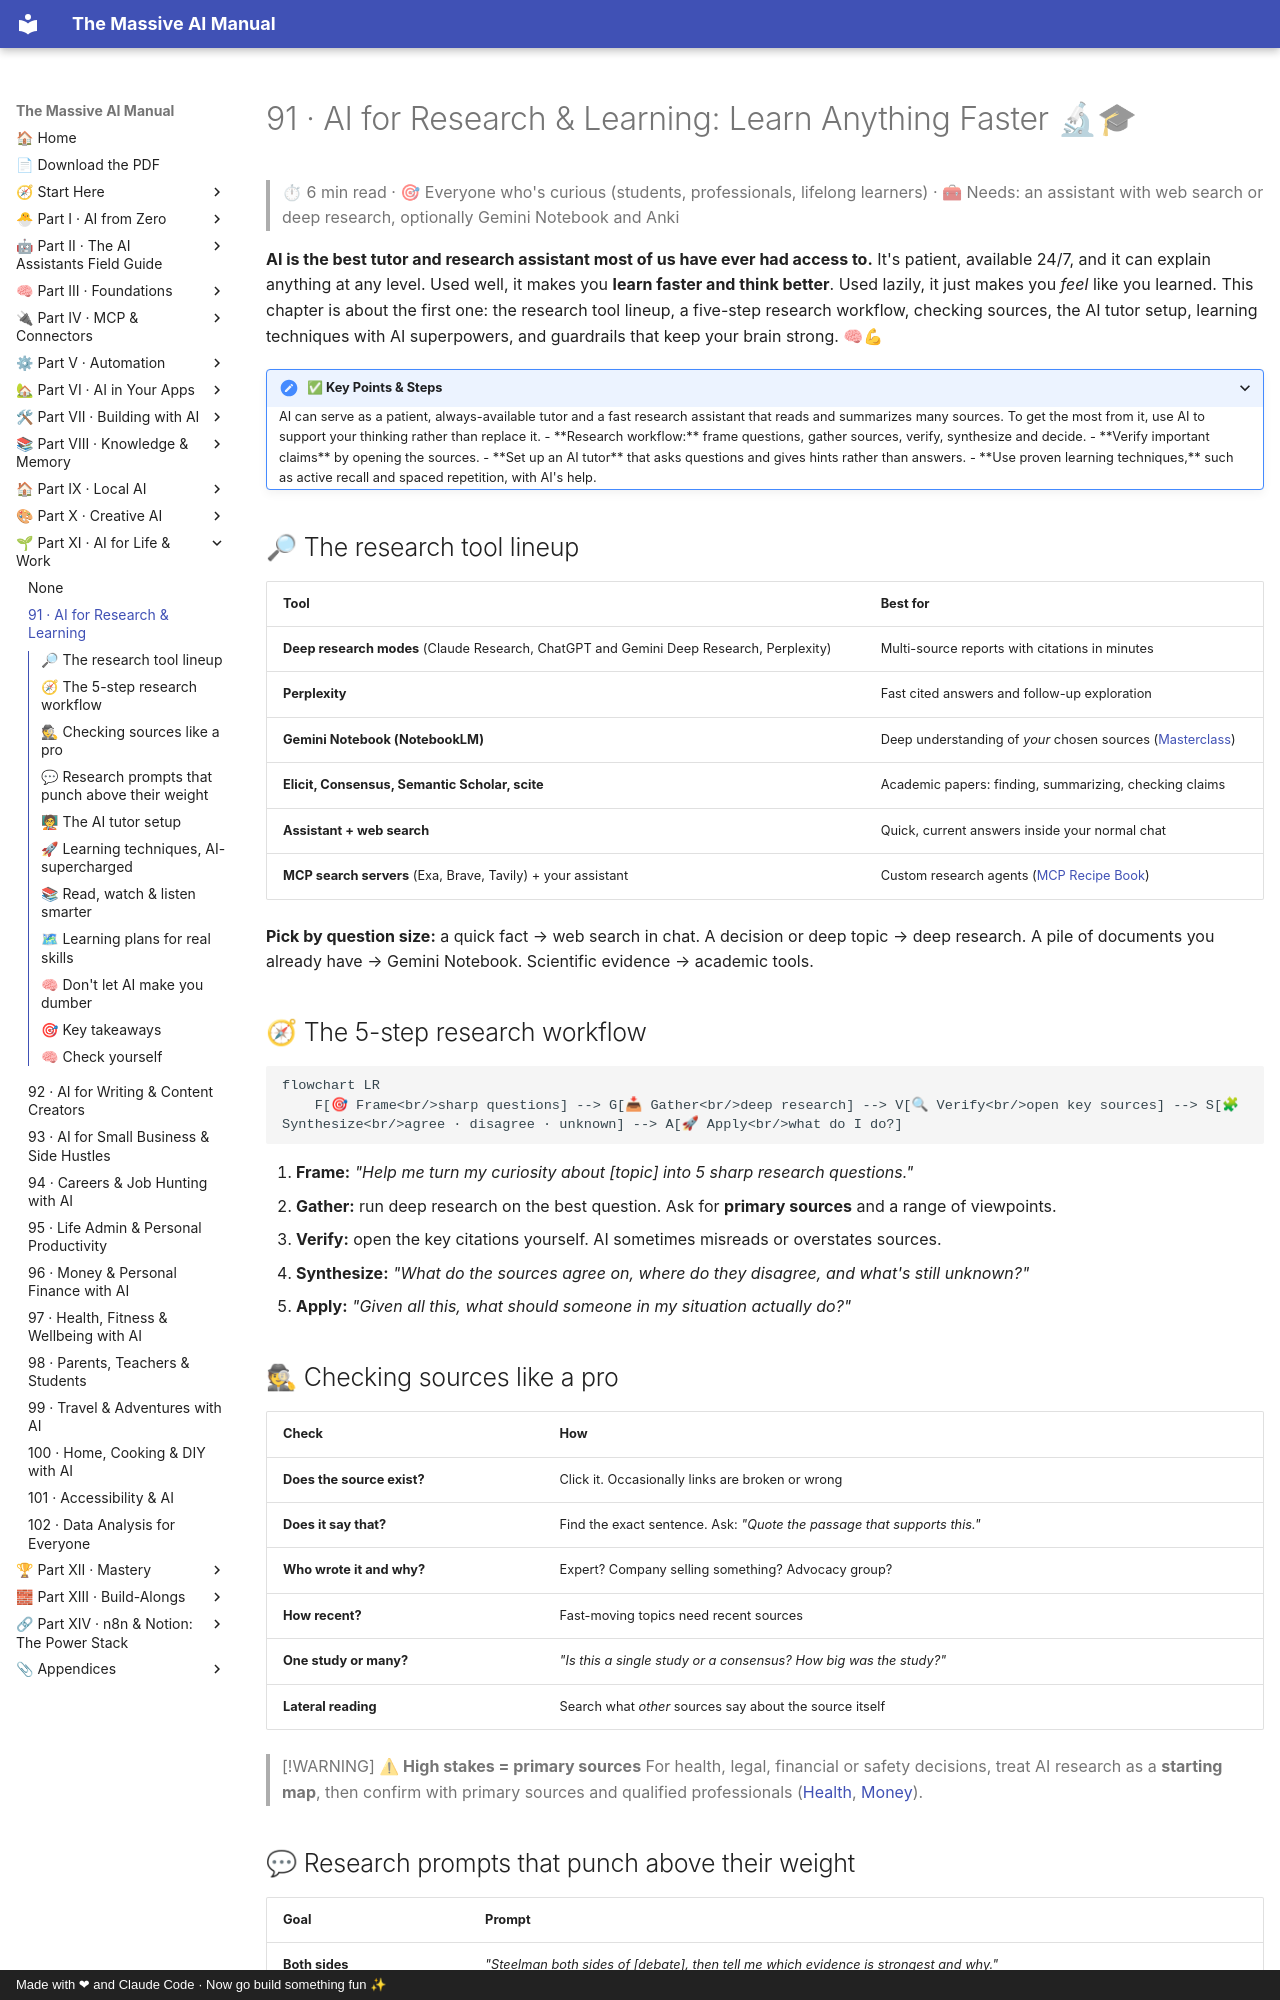

repository: Axmann8/AI_For_Advanced_Beginners · page: part-11-ai-for-life-and-work/91-research-and-learning/index.html · generator: mkdocs · copyright: Made with ❤ and Claude Code · Now go build something fun ✨

# 91 · AI for Research & Learning: Learn Anything Faster 🔬🎓

> ⏱ 6 min read · 🎯 Everyone who's curious (students, professionals, lifelong learners) · 🧰 Needs: an assistant with web search or deep research, optionally Gemini Notebook and Anki

**AI is the best tutor and research assistant most of us have ever had access to.** It's patient, available 24/7, and it can
explain anything at any level. Used well, it makes you **learn faster and think better**. Used lazily, it just makes you
*feel* like you learned. This chapter is about the first one: the research tool lineup, a five-step research workflow,
checking sources, the AI tutor setup, learning techniques with AI superpowers, and guardrails that keep your brain strong. 🧠💪

<details class="keypoints" open>
<summary>✅ Key Points & Steps</summary>

AI can serve as a patient, always-available tutor and a fast research assistant that reads and summarizes many sources. To get the most from it, use AI to support your thinking rather than replace it.

- **Research workflow:** frame questions, gather sources, verify, synthesize and decide.
- **Verify important claims** by opening the sources.
- **Set up an AI tutor** that asks questions and gives hints rather than answers.
- **Use proven learning techniques,** such as active recall and spaced repetition, with AI's help.

</details>

<!-- in-this-chapter -->

## 🔎 The research tool lineup

| Tool | Best for |
|---|---|
| **Deep research modes** (Claude Research, ChatGPT and Gemini Deep Research, Perplexity) | Multi-source reports with citations in minutes |
| **Perplexity** | Fast cited answers and follow-up exploration |
| **Gemini Notebook (NotebookLM)** | Deep understanding of *your* chosen sources ([Masterclass](../part-8-knowledge-and-memory/76-notebooklm-masterclass.md)) |
| **Elicit, Consensus, Semantic Scholar, scite** | Academic papers: finding, summarizing, checking claims |
| **Assistant + web search** | Quick, current answers inside your normal chat |
| **MCP search servers** (Exa, Brave, Tavily) + your assistant | Custom research agents ([MCP Recipe Book](../part-4-mcp-and-connectors/44-mcp-recipe-book.md)) |

**Pick by question size:** a quick fact → web search in chat. A decision or deep topic → deep research. A pile of documents
you already have → Gemini Notebook. Scientific evidence → academic tools.

## 🧭 The 5-step research workflow

```mermaid
flowchart LR
    F[🎯 Frame<br/>sharp questions] --> G[📥 Gather<br/>deep research] --> V[🔍 Verify<br/>open key sources] --> S[🧩 Synthesize<br/>agree · disagree · unknown] --> A[🚀 Apply<br/>what do I do?]
```

1. **Frame:** *"Help me turn my curiosity about [topic] into 5 sharp research questions."*
2. **Gather:** run deep research on the best question. Ask for **primary sources** and a range of viewpoints.
3. **Verify:** open the key citations yourself. AI sometimes misreads or overstates sources.
4. **Synthesize:** *"What do the sources agree on, where do they disagree, and what's still unknown?"*
5. **Apply:** *"Given all this, what should someone in my situation actually do?"*
